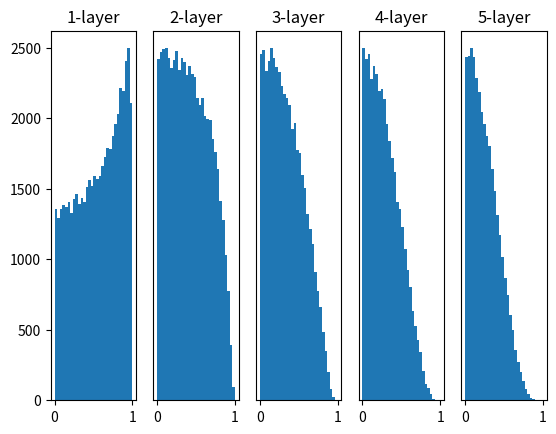

Write the Python code that produced this figure.
#!/usr/bin/python3
# -*- coding: utf-8 -*-
# Copyright (C) 2022 #
# @Time    : 2022/10/17 0:33
# @Author  : TaoistQu
# @Email   : qulei_20180331@163.com
# @File    : weight_init_activation_histogram.py
# @Software: PyCharm

import numpy as np
import matplotlib.pyplot as plt

def sigmoid(x):
    return 1 / (1+np.exp(-x))

def ReLu(x):
    return np.maximum(0,x)

def tanh(x):
    return np.tanh(x)

input_data = np.random.randn(1000,100)
node_num = 100

hidden_layer_size = 5
activations = {}

x = input_data
for i in range(hidden_layer_size):
    if i!= 0:
        x = activations[i-1]
    #w = np.random.randn(node_num,node_num)*1

    #w = np.random.randn(node_num, node_num) * 0.01
    w = np.random.randn(node_num, node_num) * np.sqrt(1.0 / node_num)
    # w = np.random.randn(node_num, node_num) * np.sqrt(2.0 / node_num)

    a = np.dot(x,w)

    #z = sigmoid(a)
    #z = ReLu(a)
    z = tanh(a)

    activations[i] = z

for i,a in activations.items():
    plt.subplot(1,len(activations),i+1)
    plt.title(str(i+1)+"-layer")
    if i!= 0 :plt.yticks([],[])
    #plt.xlim(0.1,1)
    #plt.ylim(0,700)
    plt.hist(a.flatten(),30,range=(0,1))
plt.show()


